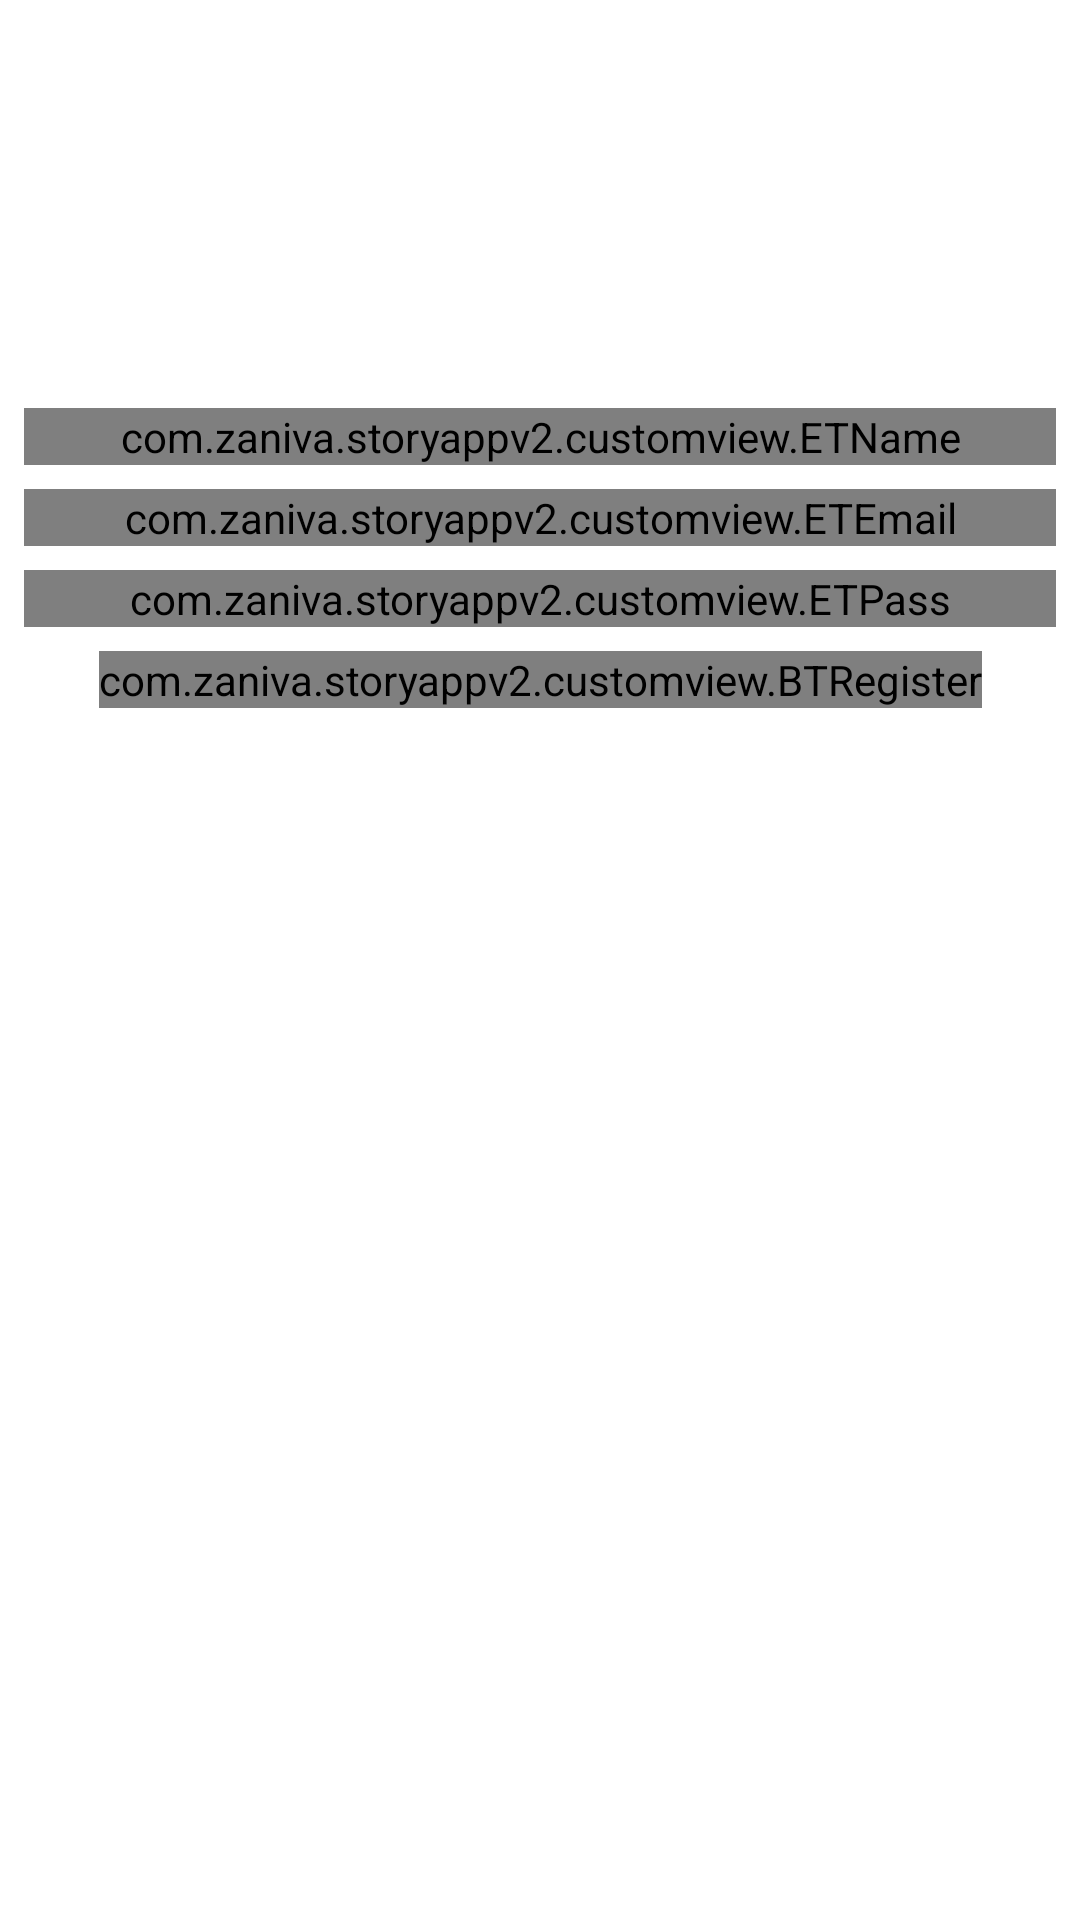

This screen was rendered from an Android layout file. Write that file and the resources it references.
<!-- AndroidManifest.xml: application theme Theme.StoryAppV2 -->
<!-- res/layout/activity_register.xml -->
<?xml version="1.0" encoding="utf-8"?>
<androidx.constraintlayout.widget.ConstraintLayout xmlns:android="http://schemas.android.com/apk/res/android"
    xmlns:app="http://schemas.android.com/apk/res-auto"
    xmlns:tools="http://schemas.android.com/tools"
    android:layout_width="match_parent"
    android:layout_height="match_parent"
    tools:context=".register.RegisterActivity">

    <ProgressBar
        android:id="@+id/pb_home"
        style="?android:attr/progressBarStyle"
        android:layout_width="wrap_content"
        android:layout_height="wrap_content"
        app:layout_constraintBottom_toBottomOf="parent"
        app:layout_constraintEnd_toEndOf="parent"
        app:layout_constraintStart_toStartOf="parent"
        app:layout_constraintTop_toTopOf="parent"
        android:visibility="gone" />

    <androidx.appcompat.widget.AppCompatImageView
        android:layout_width="0dp"
        android:layout_height="0dp"
        android:layout_marginStart="32dp"
        android:layout_marginTop="32dp"
        android:layout_marginEnd="32dp"
        android:layout_marginBottom="32dp"
        app:layout_constraintBottom_toBottomOf="@+id/guideline0"
        app:layout_constraintEnd_toEndOf="parent"
        app:layout_constraintStart_toStartOf="parent"
        app:layout_constraintTop_toTopOf="parent"
        android:src="@drawable/logo_dicoding" />

    <com.google.android.material.textfield.TextInputLayout
        style="@style/Widget.MaterialComponents.TextInputLayout.OutlinedBox"
        android:id="@+id/til_name"
        android:layout_width="match_parent"
        android:layout_height="wrap_content"
        app:layout_constraintTop_toTopOf="@id/guideline0"
        android:layout_marginTop="8dp"
        android:layout_marginStart="8dp"
        android:layout_marginEnd="8dp">

        <com.zaniva.storyappv2.customview.ETName
            android:id="@+id/et_name"
            android:layout_width="match_parent"
            android:layout_height="wrap_content"
            android:hint="@string/til_name"
            android:inputType="text"/>
    </com.google.android.material.textfield.TextInputLayout>

    <com.google.android.material.textfield.TextInputLayout
        style="@style/Widget.MaterialComponents.TextInputLayout.OutlinedBox"
        android:id="@+id/til_email"
        android:layout_width="match_parent"
        android:layout_height="wrap_content"
        app:layout_constraintTop_toBottomOf="@id/til_name"
        android:layout_marginTop="8dp"
        android:layout_marginStart="8dp"
        android:layout_marginEnd="8dp">

        <com.zaniva.storyappv2.customview.ETEmail
            android:id="@+id/et_email"
            android:layout_width="match_parent"
            android:layout_height="wrap_content"
            android:hint="@string/til_email"
            android:inputType="textEmailAddress"/>
    </com.google.android.material.textfield.TextInputLayout>

    <com.google.android.material.textfield.TextInputLayout
        style="@style/Widget.MaterialComponents.TextInputLayout.OutlinedBox"
        android:id="@+id/til_pass"
        android:layout_width="match_parent"
        android:layout_height="wrap_content"
        app:layout_constraintTop_toBottomOf="@id/til_email"
        android:layout_marginTop="8dp"
        android:layout_marginStart="8dp"
        android:layout_marginEnd="8dp"
        >

        <com.zaniva.storyappv2.customview.ETPass
            android:id="@+id/et_password"
            android:layout_width="match_parent"
            android:layout_height="wrap_content"
            android:hint="@string/til_pass"
            android:inputType="textPassword"
            android:maxLines="1"/>
    </com.google.android.material.textfield.TextInputLayout>



    <com.zaniva.storyappv2.customview.BTRegister
        android:id="@+id/bt_register"
        android:layout_width="wrap_content"
        android:layout_height="wrap_content"
        app:layout_constraintTop_toBottomOf="@id/til_pass"
        app:layout_constraintStart_toStartOf="parent"
        app:layout_constraintEnd_toEndOf="parent"
        android:layout_marginTop="8dp"
        android:text="@string/bt_register"
        />


    <androidx.constraintlayout.widget.Guideline
        android:id="@+id/guideline0"
        android:layout_width="wrap_content"
        android:layout_height="wrap_content"
        android:orientation="horizontal"
        app:layout_constraintGuide_percent="0.2"/>

    <androidx.constraintlayout.widget.Guideline
        android:id="@+id/guideline1"
        android:layout_width="wrap_content"
        android:layout_height="wrap_content"
        android:orientation="vertical"
        app:layout_constraintGuide_percent="0.5"
        />

</androidx.constraintlayout.widget.ConstraintLayout>
<!-- resources referenced by this layout -->
<resources>
  <string name="bt_register">Register</string>
  <string name="til_email">E-mail</string>
  <string name="til_name">Name</string>
  <string name="til_pass">Password</string>
  <style name="Theme.StoryAppV2" parent="Theme.MaterialComponents.DayNight.DarkActionBar">
          
          <item name="colorPrimary">@color/purple_500</item>
          <item name="colorPrimaryVariant">@color/purple_700</item>
          <item name="colorOnPrimary">@color/white</item>
          
          <item name="colorSecondary">@color/teal_200</item>
          <item name="colorSecondaryVariant">@color/teal_700</item>
          <item name="colorOnSecondary">@color/black</item>
          
          <item name="android:statusBarColor" tools:targetApi="l">?attr/colorPrimaryVariant</item>
          
      </style>
  <color name="purple_500">#FF6200EE</color>
  <color name="purple_700">#FF3700B3</color>
  <color name="white">#FFFFFFFF</color>
  <color name="teal_200">#FF03DAC5</color>
  <color name="teal_700">#FF018786</color>
  <color name="black">#FF000000</color>
</resources>
